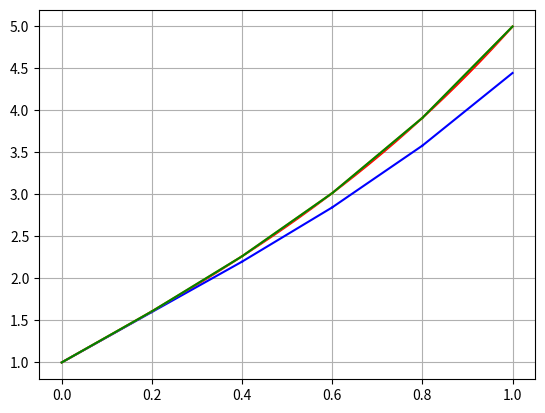

This chart was generated by the following Python code:
import numpy as np
import math
import matplotlib.pyplot as plt

def eiler(x,h):
    y = np.zeros(len(x))
    y[0] = 1
    z = np.zeros(len(x))
    z[0] = 3
    dy = np.zeros(len(x) - 1)
    dz = np.zeros(len(x) - 1)
    for i in range(len(x)-1):
        y[i+1] = y[i] + h * f(x[i],y[i],z[i])
        z[i+1] = z[i] + h * g(x[i],y[i],z[i])
        dy[i] = h * f(x[i],y[i],z[i])
        dz[i] = h * g(x[i],y[i],z[i])
    return y, z, dy, dz
    

def runge_kuttt(x,h,n):
    y = np.zeros(len(x))
    y[0] = 1
    z = np.zeros(len(x))
    z[0] = 3
    dy = np.zeros(len(x) - 1)
    dz = np.zeros(len(x) - 1)
    for i in range(n):
        K1 = h * f(x[i],y[i],z[i])
        L1 = h * g(x[i],y[i],z[i])
        K2 = h * f(x[i] + 0.5*h,y[i] + 0.5*K1,z[i] + 0.5*L1)
        L2 = h * g(x[i] + 0.5*h,y[i] + 0.5*K1,z[i] + 0.5*L1)
        K3 = h * f(x[i] + 0.5*h,y[i] + 0.5*K2,z[i] + 0.5*L2)
        L3 = h * g(x[i] + 0.5*h,y[i] + 0.5*K2,z[i] + 0.5*L2)
        K4 = h * f(x[i] + h,y[i] + K3,z[i] + L3)
        L4 = h * g(x[i] + h,y[i] + K3,z[i] + L3)

        if i < n - 1:
            dy[i] = (K1 + 2*K2 + 2*K3 + K4)/6
            dz[i] = (L1 + 2*L2 + 2*L3 + L4)/6
            y[i+1] = y[i] + dy[i]
            z[i+1] = z[i] + dz[i]
    return y, z, dy, dz

def f(x,y,z):
    return z

def adams(x,h):
    y, z, dy, dz = runge_kuttt(x,h,4)
    for i in range(3,len(x)-1):
        y[i+1] = y[i] + h*(55 * z[i] - 59 * z[i-1] + 37 * z[i-2] - 9 * z[i-3])/24
        z[i+1] = z[i] + h*(55 * g(x[i],y[i],z[i]) - 59 * g(x[i-1],y[i-1],z[i-1]) + 37 * g(x[i-2],y[i-2],z[i-2] - 9 * g(x[i-3],y[i-3],z[i-3])))/24
    return y, z

def g(x,y,z):
    return 2*x*z/(1+x**2)
def true_val(x):
    y = np.zeros(len(x))
    for i in range(len(x)):
        y[i] = x[i]**3 + 3* x[i] + 1
    return y

def print_eiler(x,y,z,dy,dz,tv):
    n = len(x)
    print('Метод Эйлера')
    print('------------------------------------------------------------------------------------------')
    print('| i        ',end='')
    print('| ',0,'        ',end='')
    for i in range(1,n):
        print('|',i,'         ',end='')
    print('|')
    print('------------------------------------------------------------------------------------------')
    print('| x[i]     ',end='')
    for i in range(n):
        print('| ',"%.6f" %x[i],' ',end='')    
    print('|')
    print('------------------------------------------------------------------------------------------')
    print('| y[i]     ',end='')
    for i in range(n):
        print('| ',"%.6f" %y[i],' ',end='')
    print('|')
    print('------------------------------------------------------------------------------------------')
    print('| z[i]     ',end='')
    for i in range(n):
        print('| ',"%.6f" %z[i],' ',end='')
    print('|')
    print('------------------------------------------------------------------------------------------')

    print('|  dy[i]   ',end='')
    for i in range(n-1):
        print('| ',"%.6f" %dy[i],' ',end='')
    print('|')
    print('------------------------------------------------------------------------------------------')
    print('|  dz[i]   ',end='')
    for i in range(n-1):
        print('| ',"%.6f" %dz[i],' ',end='')
    print('|')
    print('------------------------------------------------------------------------------------------')

    print('|y_true[i] ',end='')
    for i in range(n):
        print('| ',"%.6f" %tv[i],' ',end='')
    print('|')
    print('------------------------------------------------------------------------------------------')
    print('|   eps[i] ',end='')
    for i in range(n):
        print('| ',"%.2e" %math.fabs(tv[i] - y[i]),' ',end='')
    print('|')
    print('------------------------------------------------------------------------------------------')
    return



def print_runge(x,y,z,dy,dz,tv):
    n = len(x)
    print('Метод Рунге-Кутты')
    print('------------------------------------------------------------------------------------------')
    print('| i        ',end='')
    print('| ',0,'        ',end='')
    for i in range(1,n):
        print('|',i,'         ',end='')
    print('|')
    print('------------------------------------------------------------------------------------------')
    print('| x[i]     ',end='')
    for i in range(n):
        print('| ',"%.6f" %x[i],' ',end='')    
    print('|')
    print('------------------------------------------------------------------------------------------')
    print('| y[i]     ',end='')
    for i in range(n):
        print('| ',"%.6f" %y[i],' ',end='')
    print('|')
    print('------------------------------------------------------------------------------------------')
    print('| z[i]     ',end='')
    for i in range(n):
        print('| ',"%.6f" %z[i],' ',end='')
    print('|')
    print('------------------------------------------------------------------------------------------')

    print('|  dy[i]   ',end='')
    for i in range(n-1):
        print('| ',"%.6f" %dy[i],' ',end='')
    print('|')
    print('------------------------------------------------------------------------------------------')
    print('|  dz[i]   ',end='')
    for i in range(n-1):
        print('| ',"%.6f" %dz[i],' ',end='')
    print('|')
    print('------------------------------------------------------------------------------------------')

    print('|y_true[i] ',end='')
    for i in range(n):
        print('| ',"%.6f" %tv[i],' ',end='')
    print('|')
    print('------------------------------------------------------------------------------------------')
    print('|   eps[i] ',end='')
    for i in range(n):
        print('| ',"%.2e" %math.fabs(tv[i] - y[i]),' ',end='')
    print('|')
    print('------------------------------------------------------------------------------------------')
    return

def print_adams(x,y,z,tv):
    n = len(x)
    print('Метод Адамса')
    print('------------------------------------------------------------------------------------------')
    print('| i        ',end='')
    print('| ',0,'        ',end='')
    for i in range(1,n):
        print('|',i,'         ',end='')
    print('|')
    print('------------------------------------------------------------------------------------------')
    print('| x[i]     ',end='')
    for i in range(n):
        print('| ',"%.6f" %x[i],' ',end='')    
    print('|')
    print('------------------------------------------------------------------------------------------')
    print('| y[i]     ',end='')
    for i in range(n):
        print('| ',"%.6f" %y[i],' ',end='')
    print('|')
    print('------------------------------------------------------------------------------------------')
    print('| z[i]     ',end='')
    for i in range(n):
        print('| ',"%.6f" %z[i],' ',end='')
    print('|')
    print('------------------------------------------------------------------------------------------')
    print('|y_true[i] ',end='')
    for i in range(n):
        print('| ',"%.6f" %tv[i],' ',end='')
    print('|')
    print('------------------------------------------------------------------------------------------')
    print('|   eps[i] ',end='')
    for i in range(n):
        print('| ',"%.2e" %math.fabs(tv[i] - y[i]),' ',end='')
    print('|')
    print('------------------------------------------------------------------------------------------')
    return
def runger(x,h,flag):
    y1 = true_val(x)
    if flag == 1:
        #y1, z1, dy1, dz1 = eiler(x,h)
        y2, z2, dy2, dz2 = eiler(x,2*h)
        eps = np.zeros(len(x))
        for i in range(len(x)):
            eps[i] = (y2[i] - y1[i])/(2**1 - 1)
    if flag == 2:
        n = len(x) 
        #y1, z1, dy1, dz1 = runge_kuttt(x,h,n)
        y2, z2, dy2, dz2 = runge_kuttt(x,2*h,n)
        eps = np.zeros(len(x))
        for i in range(len(x)):
            eps[i] = (y2[i] - y1[i])/(2**4 - 1)
    if flag == 3:
        #y1, z1 = adams(x,h)
        y2, z2 = adams(x,2*h)
        eps = np.zeros(len(x))
        for i in range(len(x)):
            eps[i] = (y2[i] - y1[i])/(2**4 - 1)
    return eps

def plots(x,h):
    n = len(x)
    xtv = np.linspace(0.,1.,1000)
    tv = true_val(xtv)
    y1, z1, dy1, dz1 = eiler(x,h)
    y2, z2, dy2, dz2 = runge_kuttt(x,h,n)
    y3, z3 = adams(x,h)
    plt.figure()
    plt.plot(xtv, tv,color = 'red')
    for i in range(len(x)-1):
        plt.plot([x[i],x[i+1]],[y1[i],y1[i+1]],color = 'blue')
        plt.plot([x[i],x[i+1]],[y3[i],y3[i+1]],color = 'orange')
        plt.plot([x[i],x[i+1]],[y2[i],y2[i+1]],color = 'green')
    plt.grid()
    plt.show()
    return

def main():
    print('Лабораторная работа 4.1\nВариант 14')
    print('(x^2 + 1)y"'," = 2xy'\ny(0) = 1","\ny'(0) = 3\n0 <= x <= 1, h = 0.1")
    x = np.linspace(0.,1.,6)
    h = 0.2
    n = len(x)
    tv = true_val(x)
    
    y, z, dy, dz = runge_kuttt(x,h,n)
    print_runge(x,y,z,dy,dz,tv)
    print(runger(x,h,2))
    
    y, z, dy, dz = eiler(x,h)
    print_eiler(x,y,z,dy,dz,tv)
    print(runger(x,h,1))
    
    y, z = adams(x,h)
    print_adams(x,y,z,tv)
    print(runger(x,h,3))

    plots(x,h)

if __name__ == "__main__":
    main()
